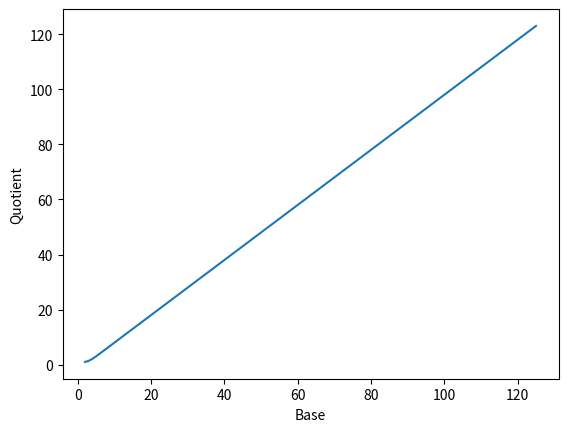

Recreate this plot in Python.
import numpy as np
import matplotlib.pyplot as plt
import scipy.stats as sps

START_BASE = 2
END_BASE = 125

# ============ CALCULATION ============

def digits_to_decimal(base, digits):
    base_list = np.ones(len(digits)) * base
    base_powers = np.power(base_list, np.arange(len(digits) - 1, -1, -1))
    return np.dot(digits, base_powers)


def quotient(base):
    den = digits_to_decimal(base, np.arange(1, base))
    num = digits_to_decimal(base, np.arange(base - 1, 0, -1))
    return num / den


# ============ PLOTTING ============
x = list(range(START_BASE, END_BASE + 1))
y = [quotient(i) for i in x]

plt.figure(figsize=(6.4, 4.8))
plt.plot(x, y)
plt.xlabel('Base')
plt.ylabel('Quotient')
plt.savefig('plot.png')

# ============ LINEAR REGRESSION ===========
regression = sps.linregress(x, y)
print(regression)
print(f'r-squared: {regression[2] ** 2}')
